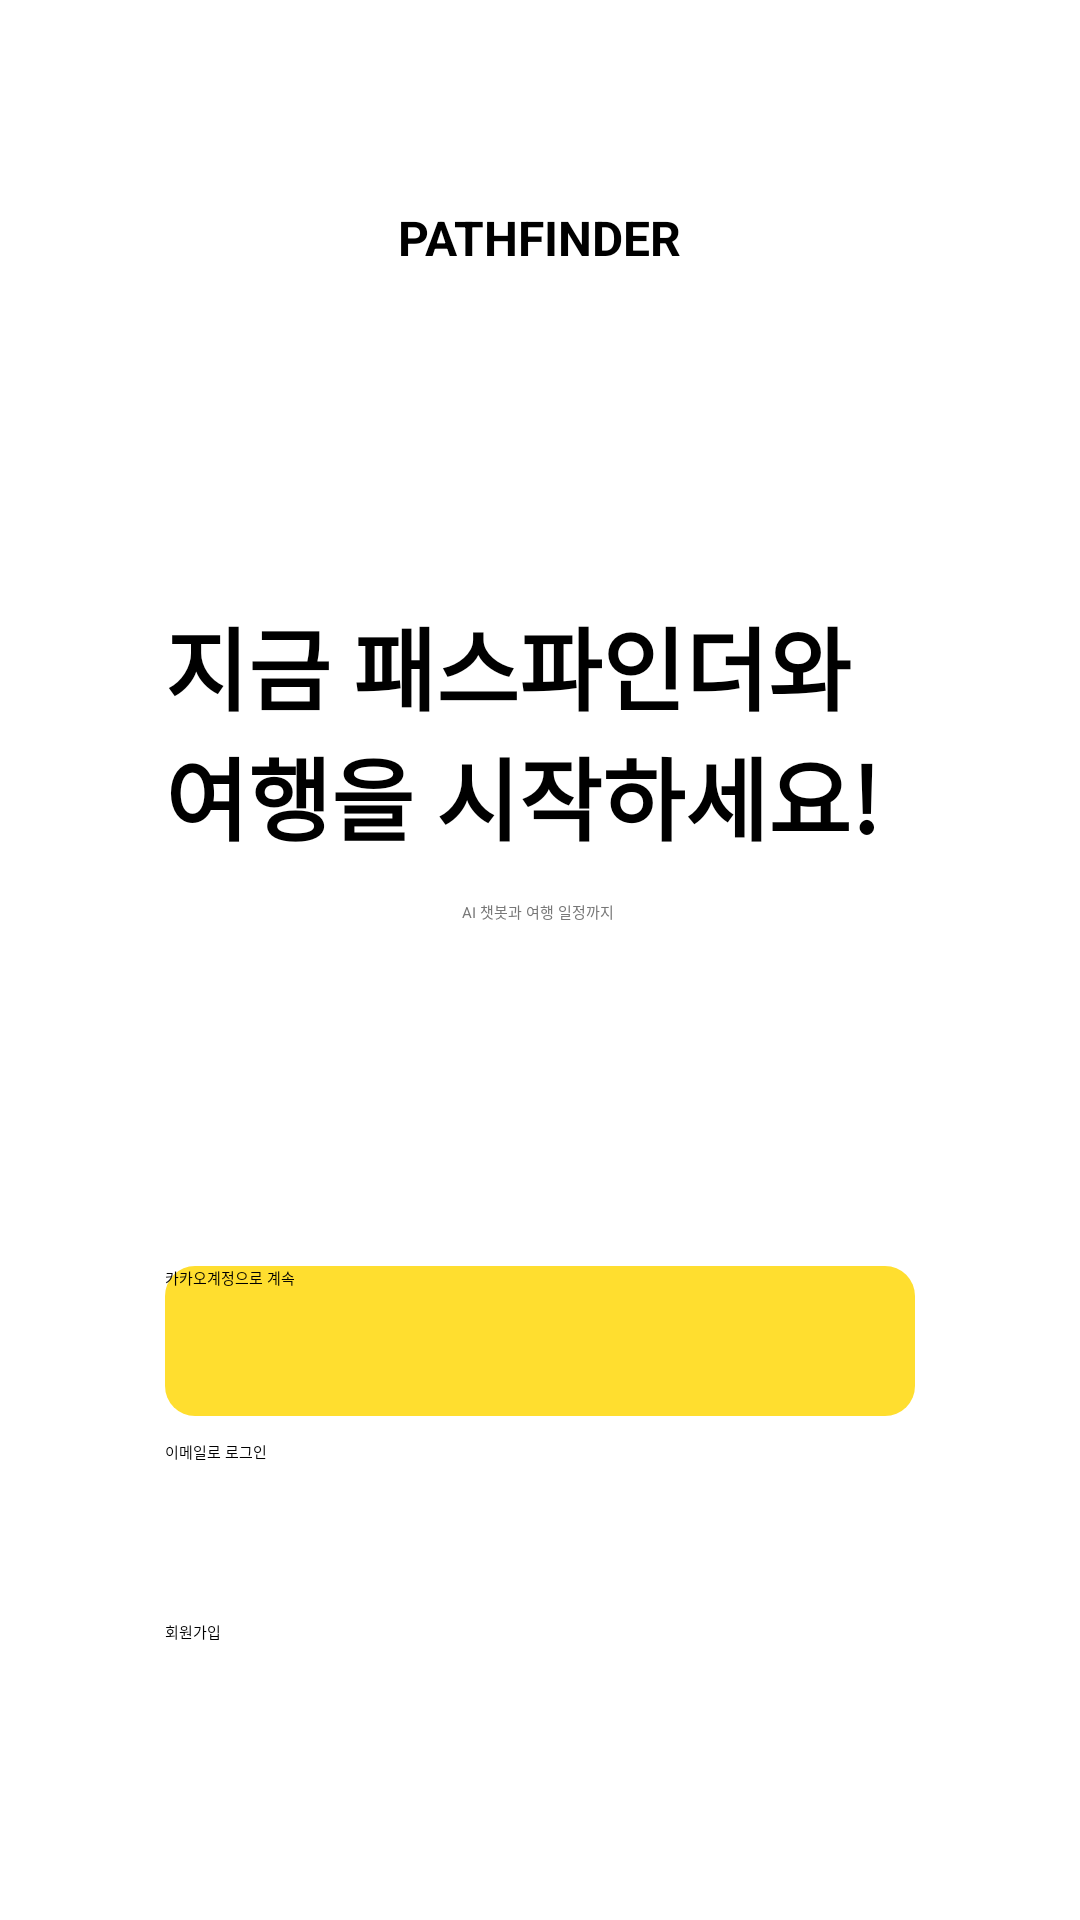

This screen was rendered from an Android layout file. Write that file and the resources it references.
<!-- AndroidManifest.xml: application theme Theme.PathFinder -->
<!-- res/layout/start.xml -->
<?xml version="1.0" encoding="utf-8"?>
<androidx.constraintlayout.widget.ConstraintLayout xmlns:android="http://schemas.android.com/apk/res/android"
    xmlns:app="http://schemas.android.com/apk/res-auto"
    xmlns:tools="http://schemas.android.com/tools"
    android:layout_width="match_parent"
    android:layout_height="match_parent">

    <TextView
        android:id="@+id/textView"
        android:layout_width="wrap_content"
        android:layout_height="wrap_content"
        android:layout_marginBottom="80dp"
        android:text="PATHFINDER"
        android:textSize="16dp"
        android:textStyle="bold"
        app:layout_constraintBottom_toTopOf="@+id/imageView3"
        app:layout_constraintEnd_toEndOf="parent"
        app:layout_constraintStart_toStartOf="parent" />

    <ImageView
        android:id="@+id/imageView3"
        android:layout_width="wrap_content"
        android:layout_height="wrap_content"
        android:layout_marginTop="170dp"
        app:layout_constraintEnd_toEndOf="parent"
        app:layout_constraintStart_toStartOf="parent"
        app:layout_constraintTop_toTopOf="parent"
        app:srcCompat="@drawable/start_1" />

    <ImageView
        android:id="@+id/imageView4"
        android:layout_width="wrap_content"
        android:layout_height="wrap_content"
        android:layout_marginTop="170dp"
        app:layout_constraintEnd_toEndOf="parent"
        app:layout_constraintHorizontal_bias="0.701"
        app:layout_constraintStart_toStartOf="parent"
        app:layout_constraintTop_toTopOf="parent"
        app:srcCompat="@drawable/start_2" />

    <TextView
        android:id="@+id/textView2"
        android:layout_width="250dp"
        android:layout_height="wrap_content"
        android:layout_marginTop="30dp"
        android:text="지금 패스파인더와 여행을 시작하세요!"
        android:textSize="30dp"
        android:textStyle="bold"
        app:layout_constraintEnd_toEndOf="parent"
        app:layout_constraintStart_toStartOf="parent"
        app:layout_constraintTop_toBottomOf="@+id/imageView3" />

    <androidx.appcompat.widget.AppCompatButton
        android:id="@+id/btnKakaoSignup"
        android:layout_width="250dp"
        android:layout_height="50dp"
        android:layout_marginBottom="168dp"
        android:background="@drawable/signup_kakao_btn"
        android:text="카카오계정으로 계속"
        app:layout_constraintBottom_toBottomOf="parent"
        app:layout_constraintEnd_toEndOf="parent"
        app:layout_constraintStart_toStartOf="parent" />

    <androidx.appcompat.widget.AppCompatButton
        android:id="@+id/btnEmailSignUp"
        android:layout_width="250dp"
        android:layout_height="50dp"
        android:layout_marginBottom="110dp"
        android:background="@drawable/sign_up_email_btn"
        android:text="이메일로 로그인"
        app:layout_constraintBottom_toBottomOf="parent"
        app:layout_constraintEnd_toEndOf="parent"
        app:layout_constraintStart_toStartOf="parent" />

    <androidx.appcompat.widget.AppCompatButton
        android:id="@+id/btnNomarlSignUp"
        android:layout_width="250dp"
        android:layout_height="50dp"
        android:layout_marginBottom="50dp"
        android:text="회원가입"
        app:layout_constraintBottom_toBottomOf="parent"
        app:layout_constraintEnd_toEndOf="parent"
        app:layout_constraintStart_toStartOf="parent" />

    <TextView
        android:id="@+id/textView4"
        android:layout_width="wrap_content"
        android:layout_height="wrap_content"
        android:layout_marginTop="130dp"
        android:text="AI 챗봇과 여행 일정까지"
        android:textColor="#777777"
        app:layout_constraintEnd_toEndOf="parent"
        app:layout_constraintHorizontal_bias="0.498"
        app:layout_constraintStart_toStartOf="parent"
        app:layout_constraintTop_toBottomOf="@+id/imageView3" />


</androidx.constraintlayout.widget.ConstraintLayout>
<!-- resources referenced by this layout -->
<resources>
  <!-- drawable signup_kakao_btn (drawable) -->
  <?xml version="1.0" encoding="utf-8"?>
  <shape xmlns:android="http://schemas.android.com/apk/res/android"
      android:shape="rectangle">  
      <solid android:color="#FFDE2F"/> 
      <corners android:radius="10dp"/> 
  </shape>
  <!-- drawable start_1: png bitmap (drawable, 12033 bytes) -->
  <!-- drawable start_2: png bitmap (drawable, 5166 bytes) -->
</resources>
